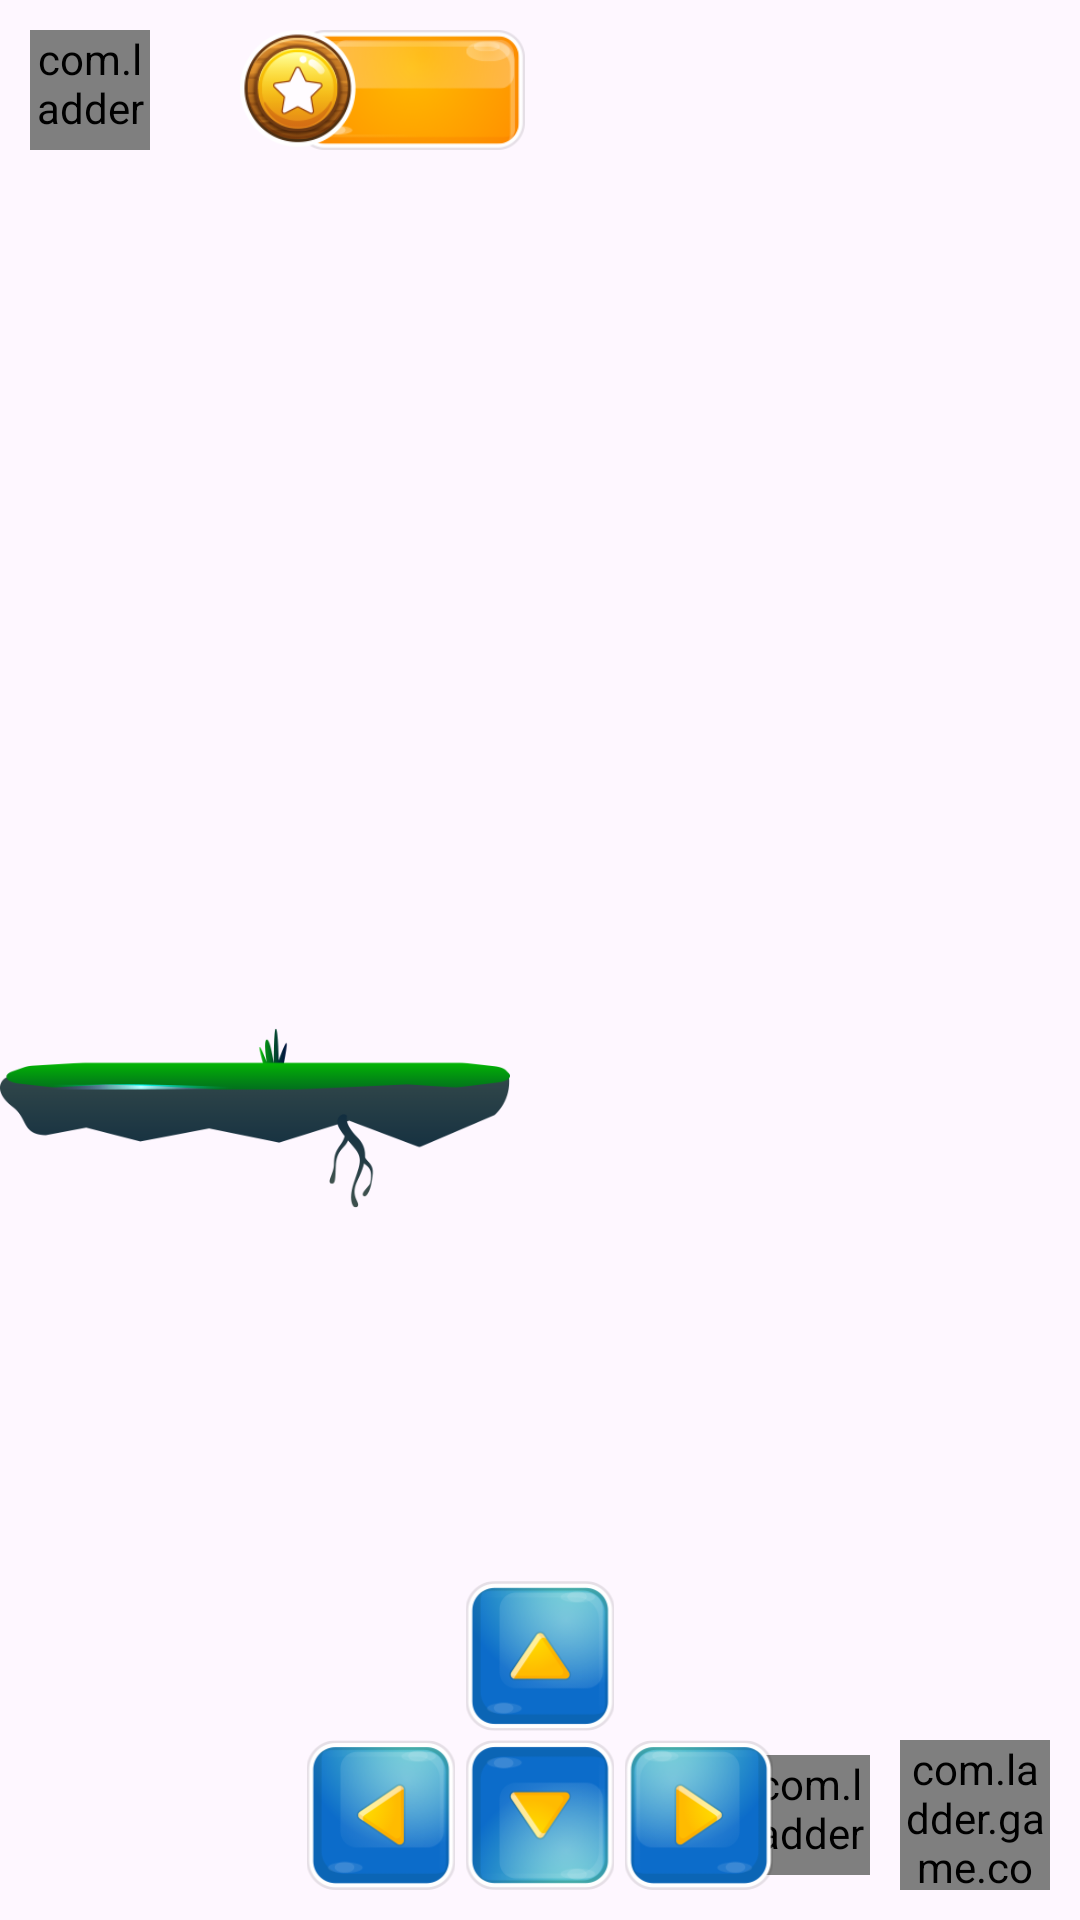

This screen was rendered from an Android layout file. Write that file and the resources it references.
<!-- AndroidManifest.xml: application theme Theme.TableGame -->
<!-- res/layout/fragment_ladder_game.xml -->
<?xml version="1.0" encoding="utf-8"?>
<androidx.constraintlayout.widget.ConstraintLayout xmlns:android="http://schemas.android.com/apk/res/android"
    xmlns:app="http://schemas.android.com/apk/res-auto"
    xmlns:tools="http://schemas.android.com/tools"
    android:layout_width="match_parent"
    android:layout_height="match_parent"
    android:background="@drawable/background02">
    
    <FrameLayout
        android:id="@+id/playerLayout"
        android:layout_width="match_parent"
        android:layout_height="match_parent">
        
        <ImageView
            android:id="@+id/player"
            android:layout_width="70dp"
            android:layout_height="90dp"
            android:src="@drawable/background03"/>
        
    </FrameLayout>

    <LinearLayout
        android:id="@+id/linearLayout"
        android:layout_width="match_parent"
        android:layout_height="wrap_content"
        android:orientation="vertical"
        app:layout_constraintBottom_toBottomOf="parent"
        app:layout_constraintTop_toTopOf="parent">

        <View
            android:id="@+id/platform1Y"
            android:layout_width="match_parent"
            android:layout_height="1dp" />

        <View
            android:id="@+id/platform2Y"
            android:layout_width="match_parent"
            android:layout_height="1dp"
            android:layout_marginTop="80dp" />

        <View
            android:id="@+id/platform3Y"
            android:layout_width="match_parent"
            android:layout_height="1dp"
            android:layout_marginTop="80dp" />

        <View
            android:id="@+id/platform4Y"
            android:layout_width="match_parent"
            android:layout_height="1dp"
            android:layout_marginTop="80dp" />

    </LinearLayout>

    <ImageView
        android:id="@+id/initialPlatform"
        android:src="@drawable/platform02"
        android:layout_width="170dp"
        android:layout_height="60dp"
        app:layout_constraintBottom_toBottomOf="parent"
        android:layout_marginTop="105dp"
        app:layout_constraintStart_toStartOf="parent"
        app:layout_constraintTop_toTopOf="parent" />

    <FrameLayout
        android:id="@+id/platformsLayout"
        android:layout_width="match_parent"
        android:layout_height="match_parent"/>

    <FrameLayout
        android:id="@+id/starsLayout"
        android:layout_width="match_parent"
        android:layout_height="match_parent"/>

    <com.ladder.game.core.library.CustomImageButton
        android:id="@+id/home"
        android:layout_width="40dp"
        android:layout_height="40dp"
        android:layout_margin="10dp"
        android:src="@drawable/home"
        app:layout_constraintStart_toStartOf="parent"
        app:layout_constraintTop_toTopOf="parent" />

    <TextView
        android:id="@+id/score"
        style="@style/BasicText"
        android:layout_width="95dp"
        android:layout_height="40dp"
        android:layout_marginStart="30dp"
        android:background="@drawable/score"
        android:paddingStart="40dp"
        android:paddingTop="2dp"
        android:paddingEnd="7dp"
        app:autoSizeMaxTextSize="22sp"
        app:autoSizeTextType="uniform"
        app:layout_constraintBottom_toBottomOf="@+id/home"
        app:layout_constraintStart_toEndOf="@+id/home"
        app:layout_constraintTop_toTopOf="@+id/home"
        tools:text="200" />

    <com.ladder.game.core.library.CustomImageButton
        android:id="@+id/restart"
        android:layout_width="50dp"
        android:layout_height="50dp"
        android:layout_margin="10dp"
        android:src="@drawable/restart"
        app:layout_constraintBottom_toBottomOf="parent"
        app:layout_constraintEnd_toEndOf="parent" />

    <com.ladder.game.core.library.CustomImageButton
        android:id="@+id/pause"
        android:layout_width="40dp"
        android:layout_height="40dp"
        android:layout_marginEnd="10dp"
        android:src="@drawable/pause"
        app:layout_constraintBottom_toBottomOf="@+id/restart"
        app:layout_constraintEnd_toStartOf="@+id/restart"
        app:layout_constraintTop_toTopOf="@+id/restart" />

    <ImageView
        android:id="@+id/buttonDown"
        android:layout_width="50dp"
        android:layout_height="50dp"
        android:src="@drawable/arrow02"
        android:rotationX="180"
        android:layout_marginBottom="10dp"
        app:layout_constraintBottom_toBottomOf="parent"
        app:layout_constraintEnd_toEndOf="parent"
        app:layout_constraintStart_toStartOf="parent" />

    <ImageView
        android:id="@+id/buttonUp"
        android:layout_width="50dp"
        android:layout_height="50dp"
        android:layout_marginBottom="3dp"
        android:src="@drawable/arrow02"
        app:layout_constraintBottom_toTopOf="@+id/buttonDown"
        app:layout_constraintEnd_toEndOf="parent"
        app:layout_constraintStart_toStartOf="parent" />

    <ImageView
        android:id="@+id/buttonLeft"
        android:layout_width="50dp"
        android:layout_height="50dp"
        android:layout_marginEnd="3dp"
        android:layout_marginBottom="10dp"
        android:src="@drawable/arrow"
        app:layout_constraintBottom_toBottomOf="parent"
        app:layout_constraintEnd_toStartOf="@+id/buttonDown"/>

    <ImageView
        android:id="@+id/buttonRight"
        android:layout_width="50dp"
        android:layout_height="50dp"
        android:layout_marginEnd="3dp"
        android:layout_marginBottom="10dp"
        android:src="@drawable/arrow"
        android:layout_marginStart="3dp"
        android:rotationY="180"
        app:layout_constraintBottom_toBottomOf="parent"
        app:layout_constraintStart_toEndOf="@+id/buttonDown" />

</androidx.constraintlayout.widget.ConstraintLayout>
<!-- resources referenced by this layout -->
<resources>
  <!-- drawable arrow: png bitmap (drawable, 14066 bytes) -->
  <!-- drawable arrow02: png bitmap (drawable, 13785 bytes) -->
  <!-- drawable home: png bitmap (drawable, 13507 bytes) -->
  <!-- drawable pause: png bitmap (drawable, 9262 bytes) -->
  <!-- drawable platform02: png bitmap (drawable, 10961 bytes) -->
  <!-- drawable restart: png bitmap (drawable, 20966 bytes) -->
  <!-- drawable score: png bitmap (drawable, 21233 bytes) -->
  <style name="BasicText">
          <item name="android:fontFamily">@font/luckiest_guy</item>
          <item name="android:gravity">center</item>
          <item name="android:textColor">@color/white</item>
      </style>
  <style name="Theme.TableGame" parent="Base.Theme.LadderPlatforms" />
  <style name="Base.Theme.LadderPlatforms" parent="Theme.Material3.DayNight.NoActionBar">
          
          
          <item name="android:windowNoTitle">true</item>
          <item name="android:windowFullscreen">true</item>
      </style>
  <!-- not gathered from this repository: default colours our renderer supplied (Android Studio template values) -->
  <color name="white">#FFFFFFFF</color>
</resources>
